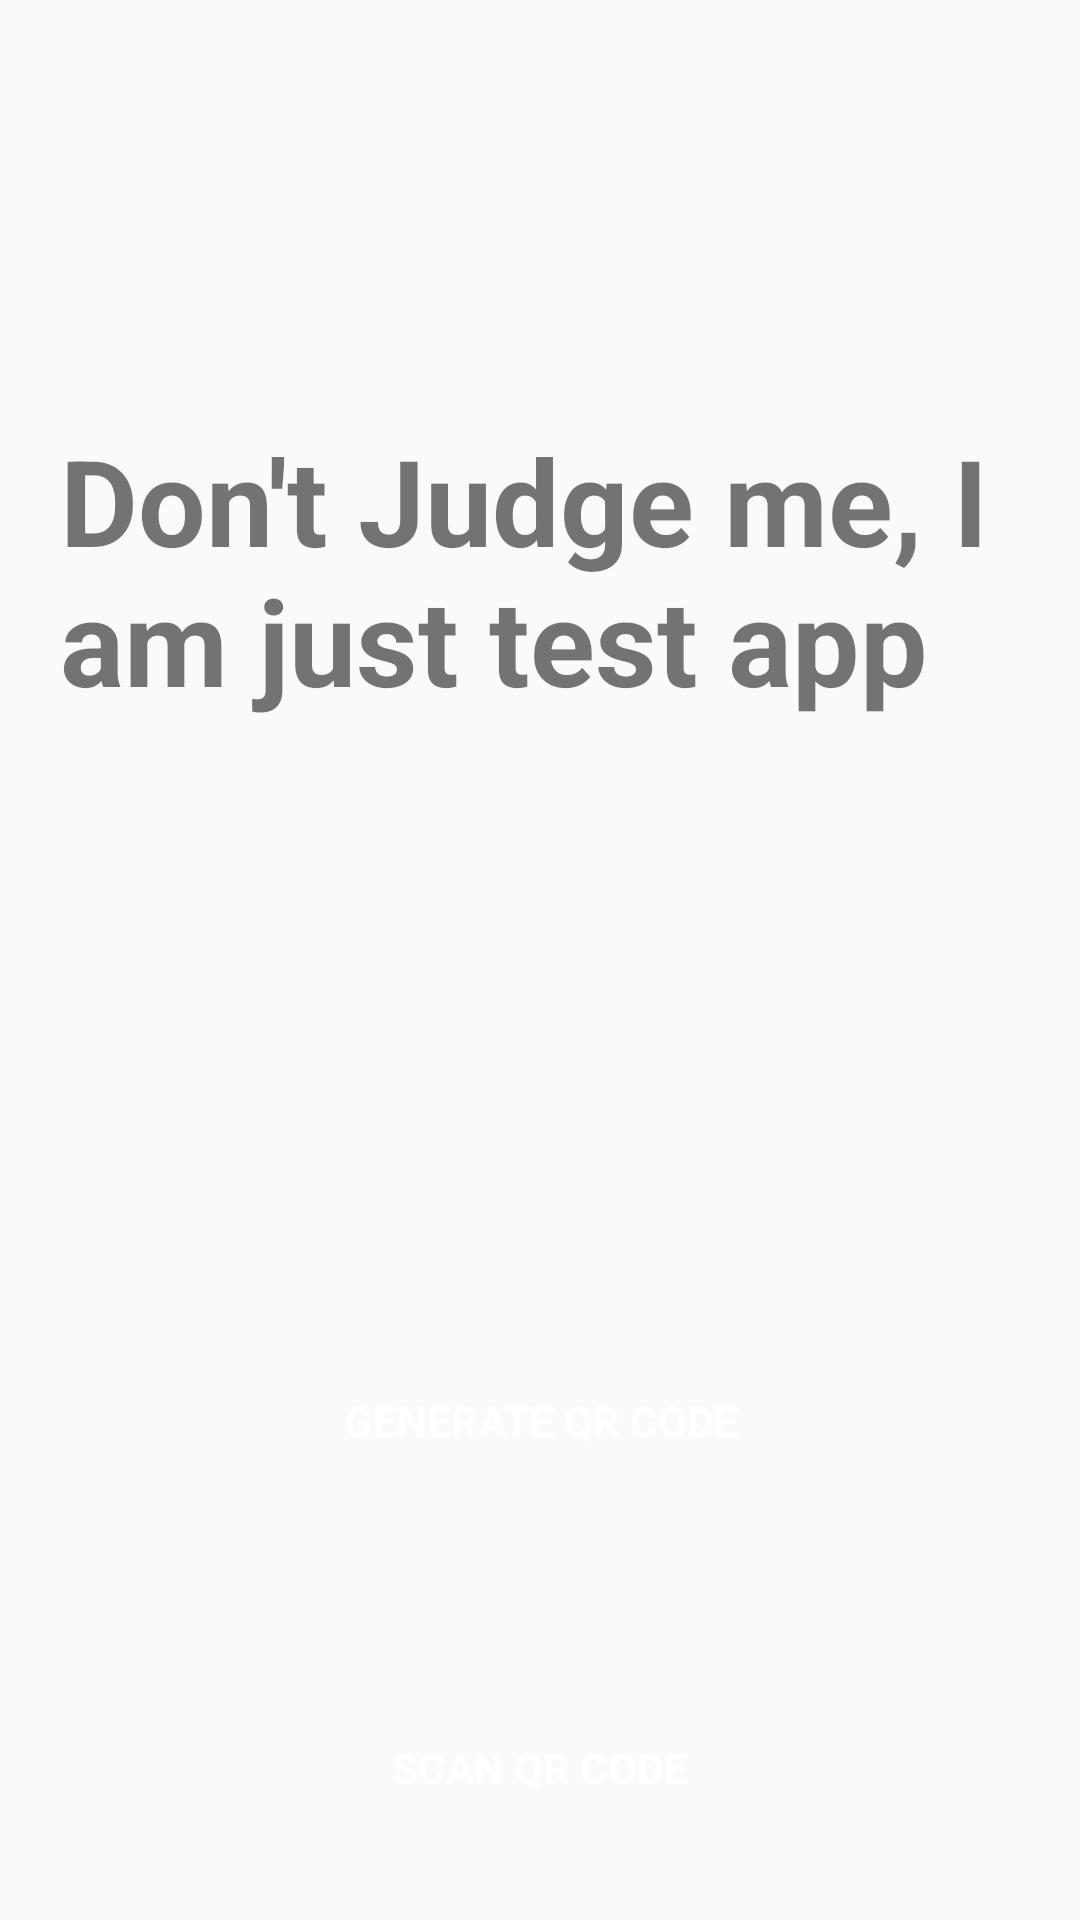

Here is an Android app screen rendered from its layout file. Give the layout XML and the strings, colors and styles it references.
<!-- AndroidManifest.xml: application theme AppTheme -->
<!-- res/layout/activity_qr_code.xml -->
<?xml version="1.0" encoding="utf-8"?>
<LinearLayout xmlns:android="http://schemas.android.com/apk/res/android"
  xmlns:tools="http://schemas.android.com/tools"
  android:layout_width="match_parent"
  android:layout_height="match_parent"
  android:gravity="center"
  android:orientation="vertical"
  tools:context=".QrCode">
  <TextView
    android:id="@+id/textview"
    android:layout_width="match_parent"
    android:layout_height="wrap_content"
    android:text="Don't Judge me, I am just test app"
    android:layout_marginTop="120dp"
    android:textSize="40dp"
    android:padding="20dp"
    android:textStyle="bold"
    android:layout_weight="4"


    />

  <Button
    android:id="@+id/firstActivityGenerateButton"
    style="?android:buttonBarButtonStyle"
    android:layout_width="match_parent"
    android:layout_height="wrap_content"
    android:layout_marginStart="20dp"
    android:layout_marginEnd="20dp"
    android:layout_weight="1"
    android:background="@drawable/square_primary_button_drawable"
    android:text="@string/generate_qr_code"
    android:textColor="@color/whiteColor"
    android:textStyle="bold"

    />

  <Button
    android:id="@+id/firstActivityScanButton"
    style="?android:buttonBarButtonStyle"
    android:layout_width="match_parent"
    android:layout_height="wrap_content"
    android:layout_marginEnd="20dp"
    android:layout_marginStart="20dp"
    android:layout_marginTop="20dp"
    android:background="@drawable/square_primary_button_drawable"
    android:text="@string/scan_qr_code"
    android:textColor="@color/whiteColor"
    android:textStyle="bold"
    android:padding="20dp"
    android:layout_weight="1"
    />

</LinearLayout>
<!-- resources referenced by this layout -->
<resources>
  <color name="whiteColor">#FFFFFF</color>
  <string name="generate_qr_code">Generate Qr Code</string>
  <string name="scan_qr_code">Scan Qr Code</string>
  <style name="AppTheme" parent="Theme.AppCompat.Light.NoActionBar">
      <item name="colorPrimary">@color/colorPrimary</item>
      <item name="colorPrimaryDark">@color/colorPrimaryDark</item>
      <item name="colorAccent">@color/colorAccent</item>
    </style>
  <color name="colorPrimary">#1c1d2e</color>
  <color name="colorPrimaryDark">#161823</color>
  <color name="colorAccent">#0B78E3</color>
</resources>
